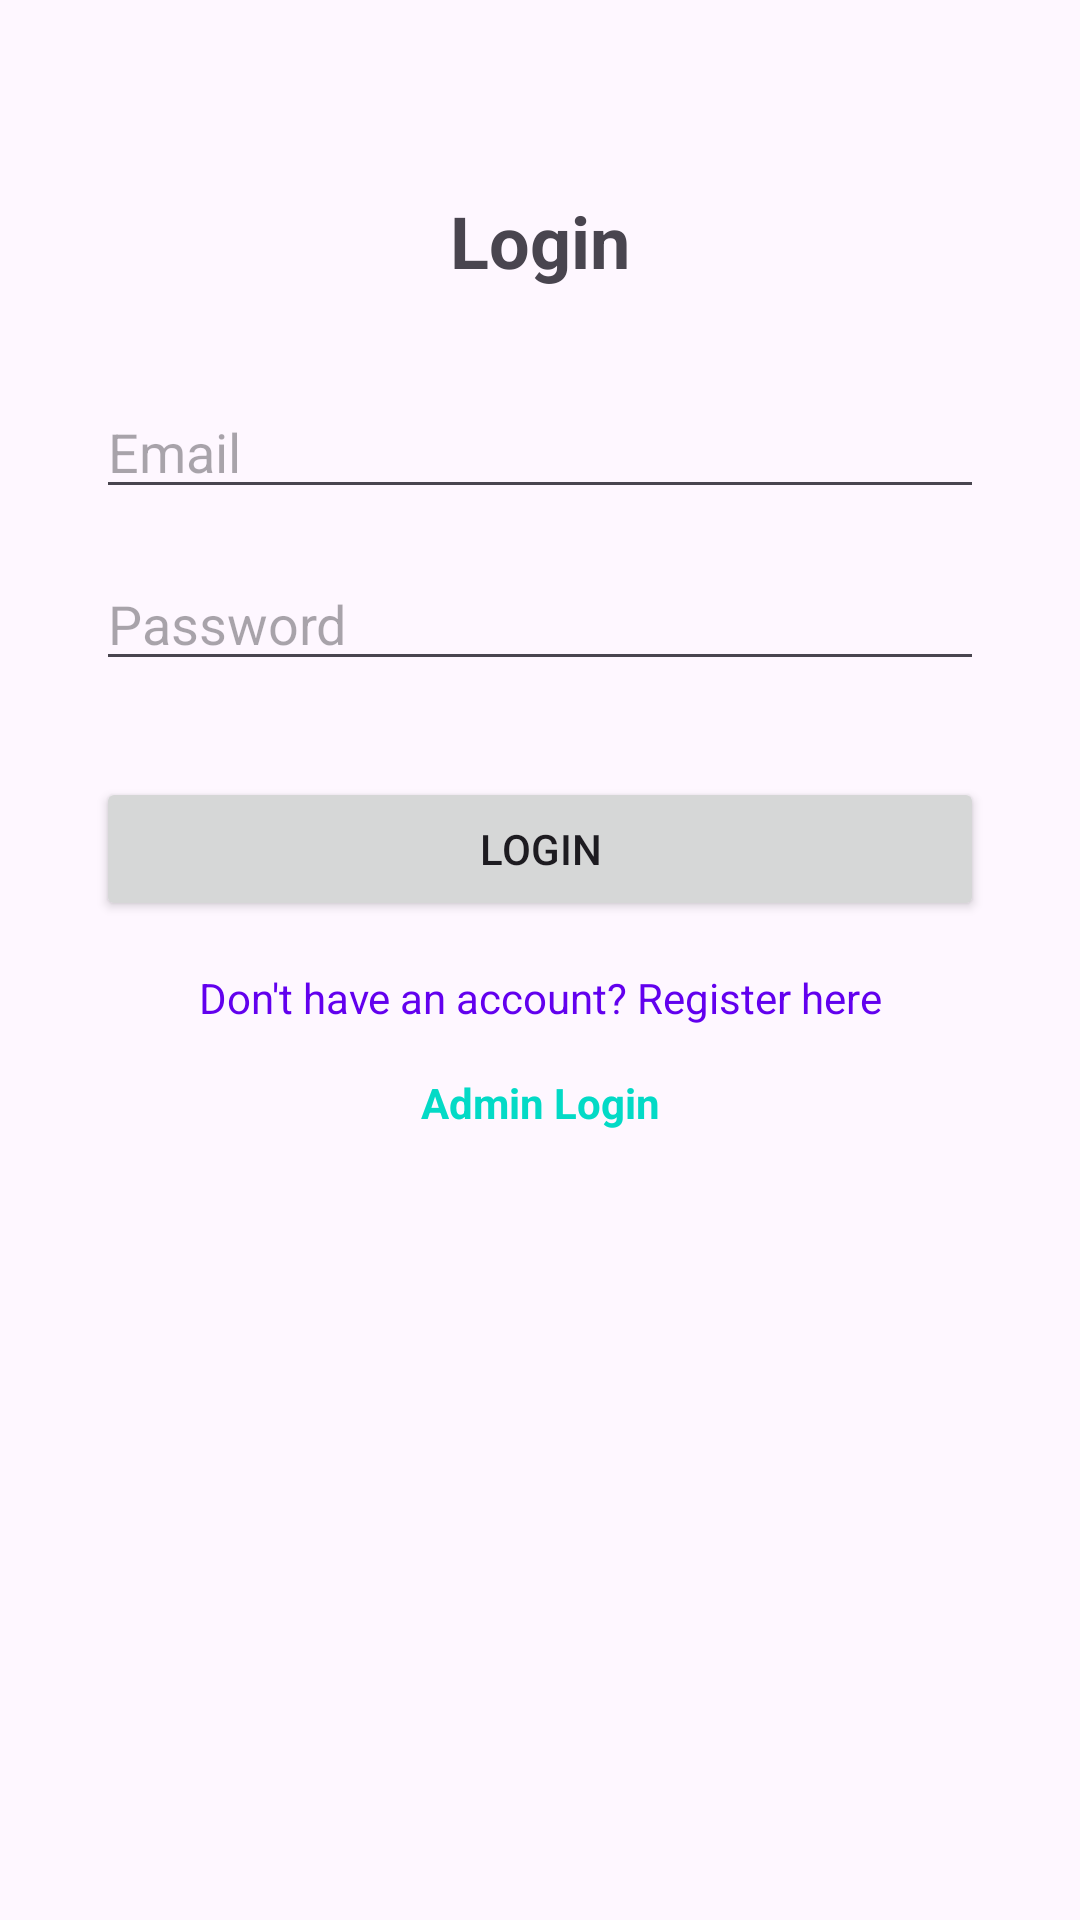

The Android layout XML behind this screen, and the referenced resources:
<!-- AndroidManifest.xml: application theme Theme.JewelleryComparison -->
<!-- res/layout/activity_login.xml -->
<?xml version="1.0" encoding="utf-8"?>
<androidx.constraintlayout.widget.ConstraintLayout xmlns:android="http://schemas.android.com/apk/res/android"
    xmlns:app="http://schemas.android.com/apk/res-auto"
    xmlns:tools="http://schemas.android.com/tools"
    android:layout_width="match_parent"
    android:layout_height="match_parent"
    tools:context=".LoginActivity">

        <TextView
            android:id="@+id/textViewLoginTitle"
            android:layout_width="wrap_content"
            android:layout_height="wrap_content"
            android:layout_marginTop="64dp"
            android:text="Login"
            android:textSize="24sp"
            android:textStyle="bold"
            app:layout_constraintEnd_toEndOf="parent"
            app:layout_constraintStart_toStartOf="parent"
            app:layout_constraintTop_toTopOf="parent" />

        <EditText
            android:id="@+id/editTextLoginEmail"
            android:layout_width="0dp"
            android:layout_height="wrap_content"
            android:layout_marginStart="32dp"
            android:layout_marginTop="32dp"
            android:layout_marginEnd="32dp"
            android:hint="Email"
            android:inputType="textEmailAddress"
            app:layout_constraintEnd_toEndOf="parent"
            app:layout_constraintStart_toStartOf="parent"
            app:layout_constraintTop_toBottomOf="@+id/textViewLoginTitle" />

        <EditText
            android:id="@+id/editTextLoginPassword"
            android:layout_width="0dp"
            android:layout_height="wrap_content"
            android:layout_marginStart="32dp"
            android:layout_marginTop="16dp"
            android:layout_marginEnd="32dp"
            android:hint="Password"
            android:inputType="textPassword"
            app:layout_constraintEnd_toEndOf="parent"
            app:layout_constraintStart_toStartOf="parent"
            app:layout_constraintTop_toBottomOf="@+id/editTextLoginEmail" />

        <Button
            android:id="@+id/buttonLogin"
            android:layout_width="0dp"
            android:layout_height="wrap_content"
            android:layout_marginStart="32dp"
            android:layout_marginTop="32dp"
            android:layout_marginEnd="32dp"
            android:text="Login"
            app:layout_constraintEnd_toEndOf="parent"
            app:layout_constraintStart_toStartOf="parent"
            app:layout_constraintTop_toBottomOf="@+id/editTextLoginPassword" />

        <TextView
            android:id="@+id/textViewRegisterLink"
            android:layout_width="wrap_content"
            android:layout_height="wrap_content"
            android:layout_marginTop="16dp"
            android:clickable="true"
            android:focusable="true"
            android:text="Don't have an account? Register here"
            android:textColor="@color/colorPrimary"
            app:layout_constraintEnd_toEndOf="parent"
            app:layout_constraintStart_toStartOf="parent"
            app:layout_constraintTop_toBottomOf="@+id/buttonLogin" />

        <TextView
            android:id="@+id/textViewAdminLoginLink"
            android:layout_width="wrap_content"
            android:layout_height="wrap_content"
            android:layout_marginTop="16dp"
            android:clickable="true"
            android:focusable="true"
            android:text="Admin Login"
            android:textColor="@color/colorAccent"
            android:textStyle="bold"
            app:layout_constraintEnd_toEndOf="parent"
            app:layout_constraintStart_toStartOf="parent"
            app:layout_constraintTop_toBottomOf="@+id/textViewRegisterLink" />

</androidx.constraintlayout.widget.ConstraintLayout>
<!-- resources referenced by this layout -->
<resources>
  <color name="colorAccent">#03DAC6</color>
  <color name="colorPrimary">#6200EE</color>
  <style name="Theme.JewelleryComparison" parent="Base.Theme.JewelleryComparison" />
  <style name="Base.Theme.JewelleryComparison" parent="Theme.Material3.DayNight.NoActionBar">
          
          
      </style>
</resources>
